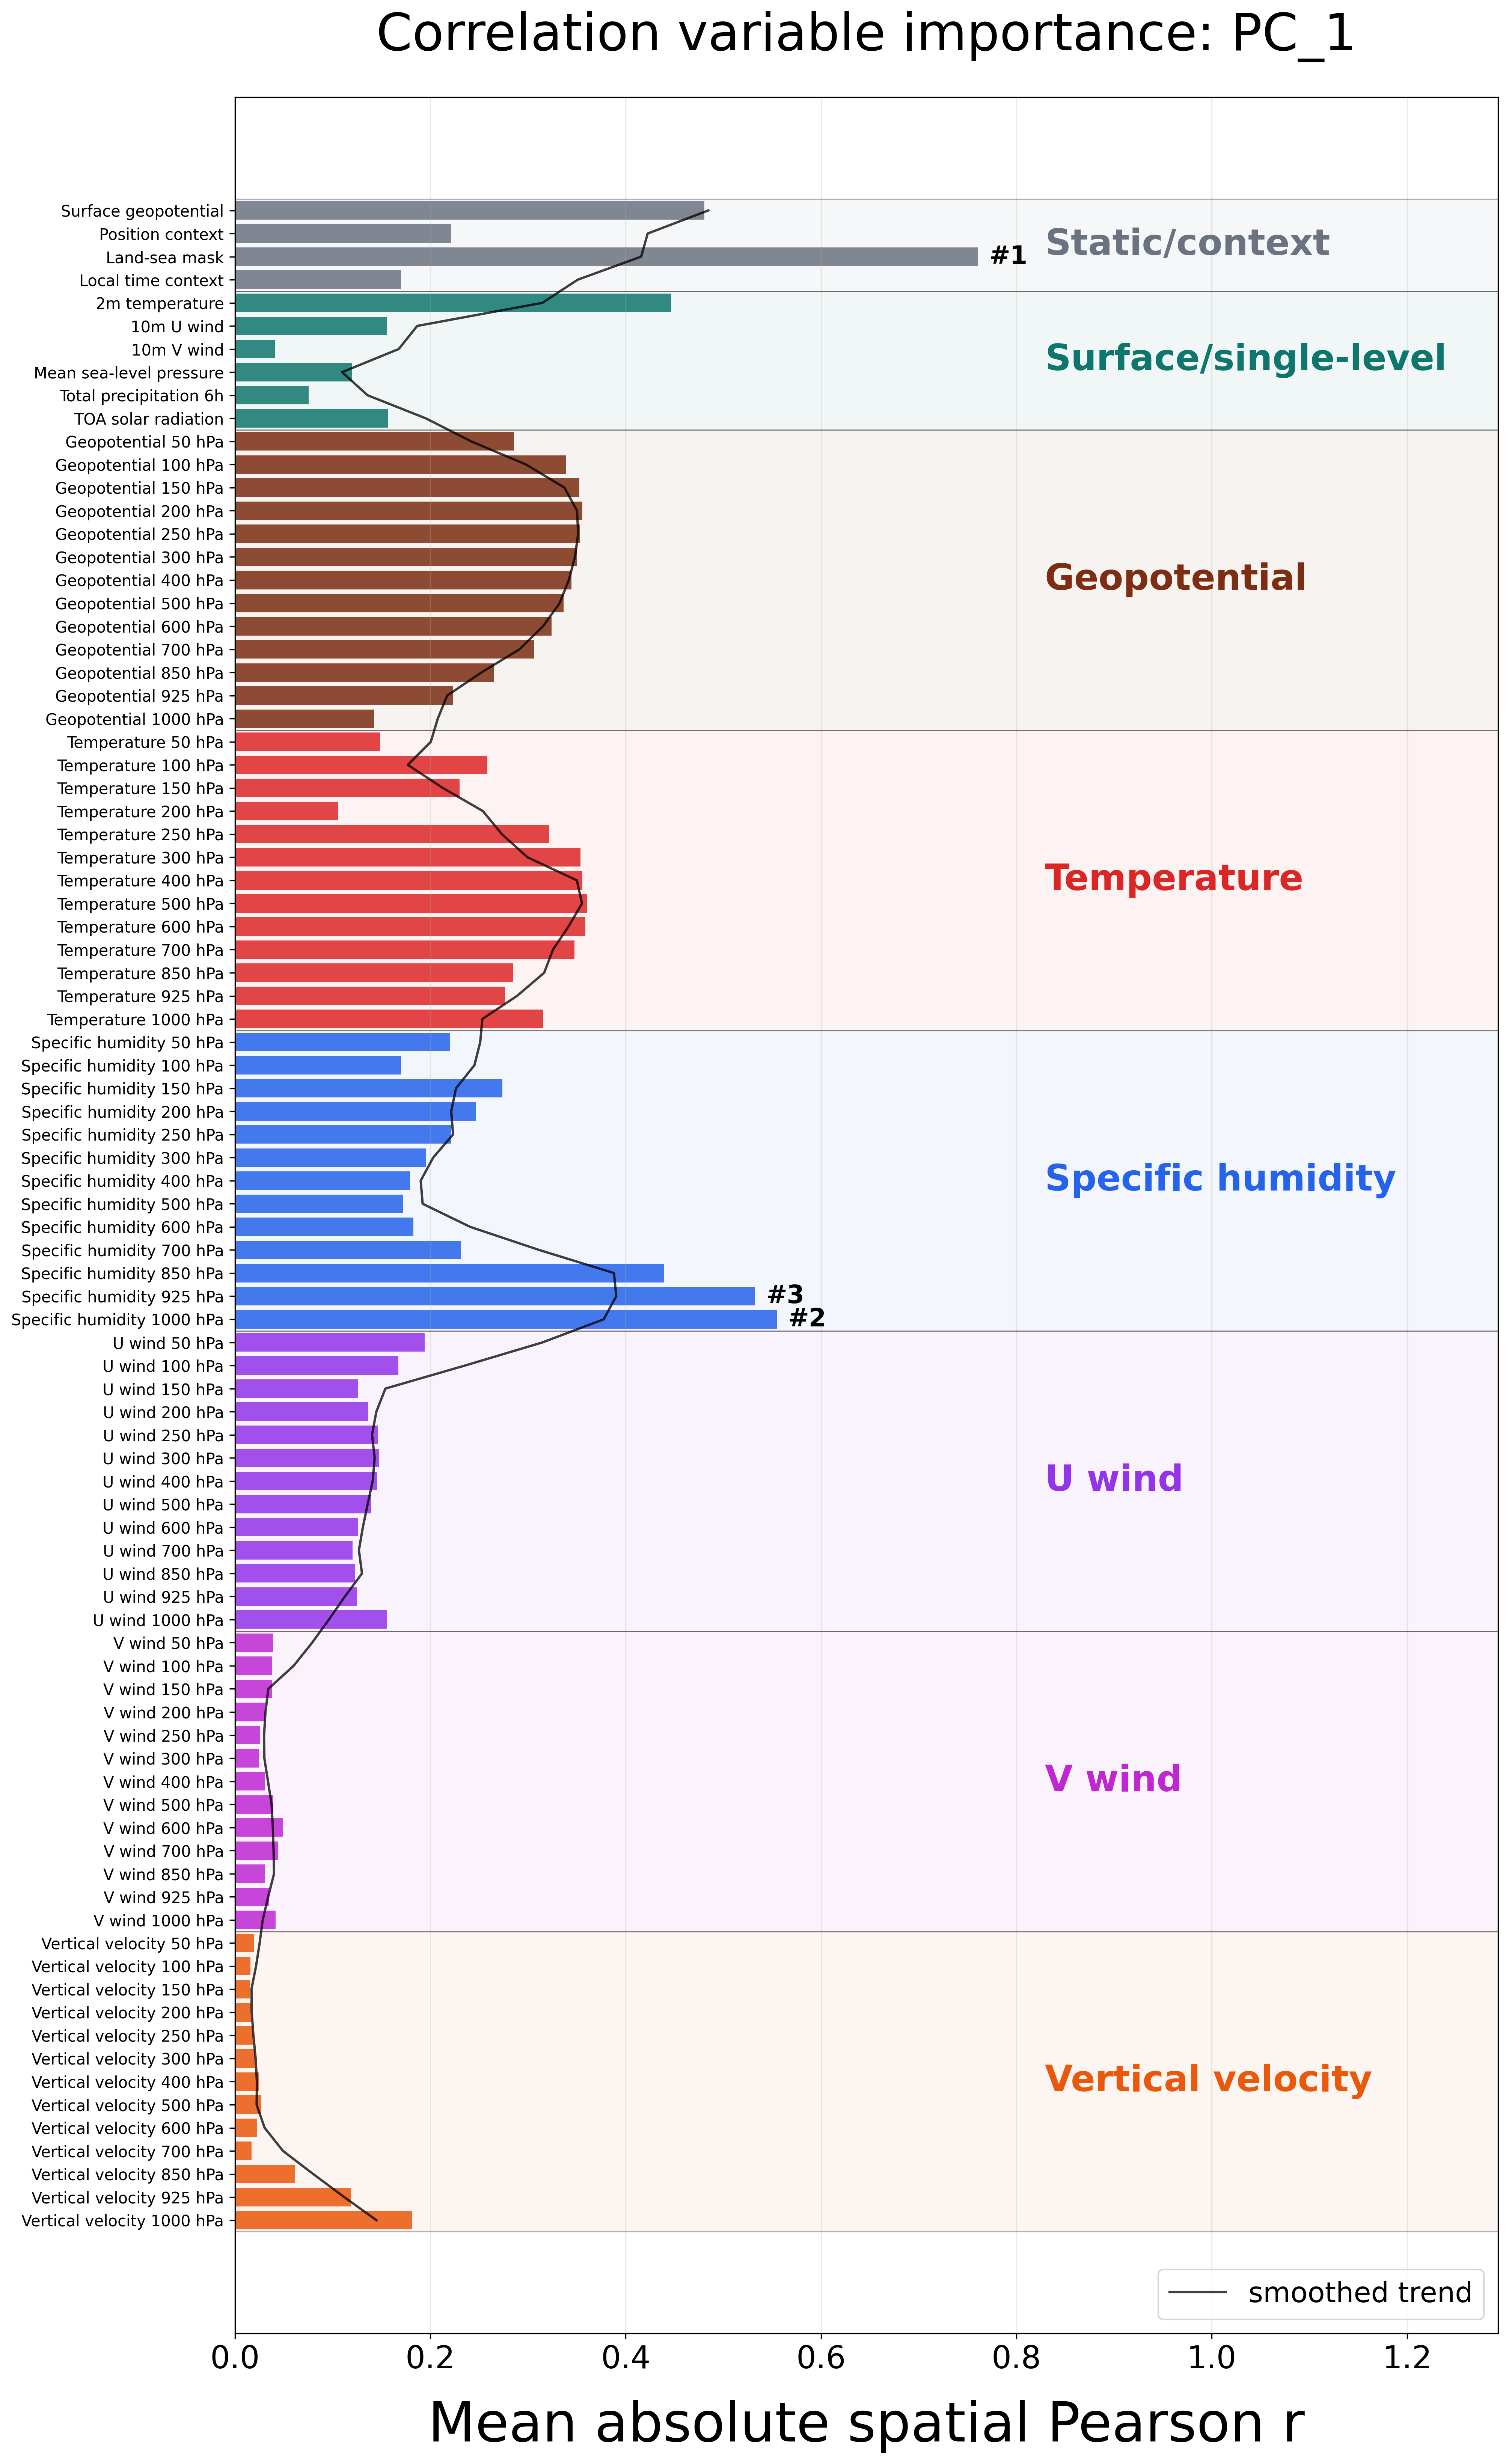

Source data for this figure (header and first rows):
feature, label, category, score
geopotential_at_surface, Surface geopotential, Static/context, 0.4805
position_context, Position context, Static/context, 0.221
land_sea_mask, Land-sea mask, Static/context, 0.7606
local_time_context, Local time context, Static/context, 0.1701
2m_temperature, 2m temperature, Surface/single-level, 0.4469
10m_u_component_of_wind, 10m U wind, Surface/single-level, 0.1554
10m_v_component_of_wind, 10m V wind, Surface/single-level, 0.04076
mean_sea_level_pressure, Mean sea-level pressure, Surface/single-level, 0.1198
total_precipitation_6hr, Total precipitation 6h, Surface/single-level, 0.07555
toa_incident_solar_radiation, TOA solar radiation, Surface/single-level, 0.157
geopotential_lev08, Geopotential 50 hPa, Geopotential, 0.2857
geopotential_lev10, Geopotential 100 hPa, Geopotential, 0.339
geopotential_lev12, Geopotential 150 hPa, Geopotential, 0.3527
geopotential_lev14, Geopotential 200 hPa, Geopotential, 0.3558
geopotential_lev16, Geopotential 250 hPa, Geopotential, 0.3535
geopotential_lev17, Geopotential 300 hPa, Geopotential, 0.3504
geopotential_lev19, Geopotential 400 hPa, Geopotential, 0.3445
geopotential_lev21, Geopotential 500 hPa, Geopotential, 0.3364
geopotential_lev23, Geopotential 600 hPa, Geopotential, 0.3242
geopotential_lev25, Geopotential 700 hPa, Geopotential, 0.3066
geopotential_lev30, Geopotential 850 hPa, Geopotential, 0.2654
geopotential_lev33, Geopotential 925 hPa, Geopotential, 0.2236
geopotential_lev36, Geopotential 1000 hPa, Geopotential, 0.1423
temperature_lev08, Temperature 50 hPa, Temperature, 0.1486
temperature_lev10, Temperature 100 hPa, Temperature, 0.2584
temperature_lev12, Temperature 150 hPa, Temperature, 0.2298
temperature_lev14, Temperature 200 hPa, Temperature, 0.1057
temperature_lev16, Temperature 250 hPa, Temperature, 0.3215
temperature_lev17, Temperature 300 hPa, Temperature, 0.3537
temperature_lev19, Temperature 400 hPa, Temperature, 0.3557
temperature_lev21, Temperature 500 hPa, Temperature, 0.3607
temperature_lev23, Temperature 600 hPa, Temperature, 0.3587
temperature_lev25, Temperature 700 hPa, Temperature, 0.3477
temperature_lev30, Temperature 850 hPa, Temperature, 0.2844
temperature_lev33, Temperature 925 hPa, Temperature, 0.2764
temperature_lev36, Temperature 1000 hPa, Temperature, 0.3157
specific_humidity_lev08, Specific humidity 50 hPa, Specific humidity, 0.2201
specific_humidity_lev10, Specific humidity 100 hPa, Specific humidity, 0.1698
specific_humidity_lev12, Specific humidity 150 hPa, Specific humidity, 0.2736
specific_humidity_lev14, Specific humidity 200 hPa, Specific humidity, 0.2468
specific_humidity_lev16, Specific humidity 250 hPa, Specific humidity, 0.2214
specific_humidity_lev17, Specific humidity 300 hPa, Specific humidity, 0.1954
specific_humidity_lev19, Specific humidity 400 hPa, Specific humidity, 0.1794
specific_humidity_lev21, Specific humidity 500 hPa, Specific humidity, 0.172
specific_humidity_lev23, Specific humidity 600 hPa, Specific humidity, 0.1828
specific_humidity_lev25, Specific humidity 700 hPa, Specific humidity, 0.2314
specific_humidity_lev30, Specific humidity 850 hPa, Specific humidity, 0.4389
specific_humidity_lev33, Specific humidity 925 hPa, Specific humidity, 0.5325
specific_humidity_lev36, Specific humidity 1000 hPa, Specific humidity, 0.5547
u_component_of_wind_lev08, U wind 50 hPa, U wind, 0.1942
u_component_of_wind_lev10, U wind 100 hPa, U wind, 0.1674
u_component_of_wind_lev12, U wind 150 hPa, U wind, 0.1259
u_component_of_wind_lev14, U wind 200 hPa, U wind, 0.1365
u_component_of_wind_lev16, U wind 250 hPa, U wind, 0.1463
u_component_of_wind_lev17, U wind 300 hPa, U wind, 0.1479
u_component_of_wind_lev19, U wind 400 hPa, U wind, 0.1453
u_component_of_wind_lev21, U wind 500 hPa, U wind, 0.1394
u_component_of_wind_lev23, U wind 600 hPa, U wind, 0.1264
u_component_of_wind_lev25, U wind 700 hPa, U wind, 0.1205
u_component_of_wind_lev30, U wind 850 hPa, U wind, 0.1232
... 28 more rows
